Photos from the image-classification dataset "data" in the GitHub repository gasn331/CNNClassificadorDeAlimentos. Its 2 classes are: cucumber, tomato.

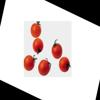
Label: tomato

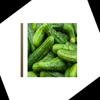
Label: cucumber

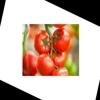
Label: tomato

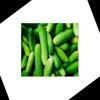
Label: cucumber

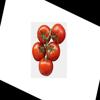
Label: tomato

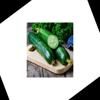
Label: cucumber
